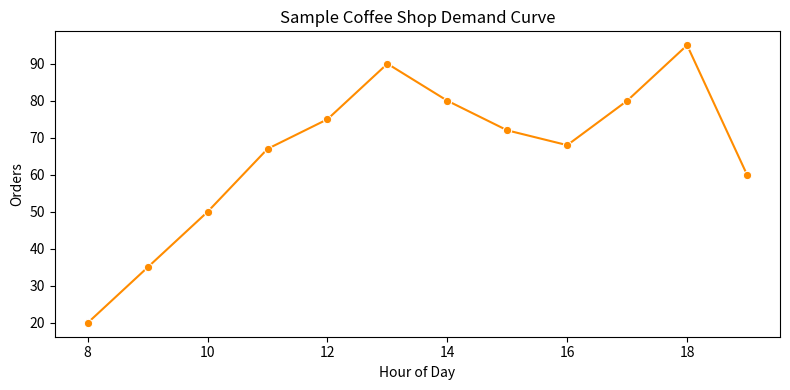

This figure's Python source:
from pathlib import Path

root = Path.cwd()
print(f"Repository root: {root}")
print("Project files:")
for path in sorted(root.iterdir()):
    print(f"- {path.name}")

print("\nDependencies summary:")
req = (root / 'requirements.txt')
if req.exists():
    print(req.read_text(encoding='utf-8'))
else:
    print('requirements.txt not found')

from pathlib import Path

root = Path.cwd()
readme = (root / 'README.md').read_text(encoding='utf-8') if (root / 'README.md').exists() else 'README not found'
coffee = (root / 'coffee.py').read_text(encoding='utf-8') if (root / 'coffee.py').exists() else 'coffee.py not found'
requirements = (root / 'requirements.txt').read_text(encoding='utf-8') if (root / 'requirements.txt').exists() else 'requirements.txt not found'

print('README preview:')
print(readme[:1200])
print('\n---\ncoffee.py preview:')
print(coffee[:1200])
print('\n---\nrequirements:')
print(requirements)

from pathlib import Path
import re

root = Path.cwd()
texts = {
    'README.md': (root / 'README.md').read_text(encoding='utf-8') if (root / 'README.md').exists() else '',
    'coffee.py': (root / 'coffee.py').read_text(encoding='utf-8') if (root / 'coffee.py').exists() else '',
    'requirements.txt': (root / 'requirements.txt').read_text(encoding='utf-8') if (root / 'requirements.txt').exists() else '',
}

patterns = [
    'pandas', 'matplotlib', 'seaborn', 'scipy', 'coffee shop', 'sales',
    'location', 'product', 'category', 'hour', 'revenue', 'analysis', 'visualization'
]
features = []
for text in texts.values():
    for pattern in patterns:
        if re.search(re.escape(pattern), text, flags=re.IGNORECASE):
            features.append(pattern)

unique_features = sorted(set(features))
print('Detected project themes:')
for item in unique_features:
    print('-', item)

repo_description = '''
Coffee Shop Sales Analysis is a Python-based retail analytics project that turns transaction data into actionable business insights. It explores sales trends, peak demand hours, store-level performance, and product-category revenue patterns using Pandas, Matplotlib, Seaborn, and SciPy.

This repository is ideal for analysts, students, and small business teams who want a practical example of how to clean, analyze, and visualize sales data for better operational and marketing decisions.
'''
print(repo_description)

notebook_summary = '''
## Coffee Shop Sales Analysis

This project analyzes coffee shop transaction data to uncover which stores, products, and times of day generate the strongest revenue. It is designed for business analysts, learners, and small teams who want a simple but realistic data analysis workflow.

### Highlights
- sales performance by location
- hourly demand and order patterns
- category and product revenue analysis
- chart-driven business storytelling
- easy-to-follow Python workflow

### Quick start
1. Install dependencies: pip install -r requirements.txt
2. Add your data in the data/ folder
3. Run: python coffee.py
'''
print(notebook_summary)

import pandas as pd
import matplotlib.pyplot as plt
import seaborn as sns

sample_hours = [8, 9, 10, 11, 12, 13, 14, 15, 16, 17, 18, 19]
sample_orders = [20, 35, 50, 67, 75, 90, 80, 72, 68, 80, 95, 60]

df = pd.DataFrame({'Hour': sample_hours, 'Orders': sample_orders})

plt.figure(figsize=(8, 4))
sns.lineplot(data=df, x='Hour', y='Orders', marker='o', color='darkorange')
plt.title('Sample Coffee Shop Demand Curve')
plt.xlabel('Hour of Day')
plt.ylabel('Orders')
plt.tight_layout()
plt.show()

print('Notebook validated successfully.')
print('Repository description and summary are ready for use in GitHub or presentation materials.')
